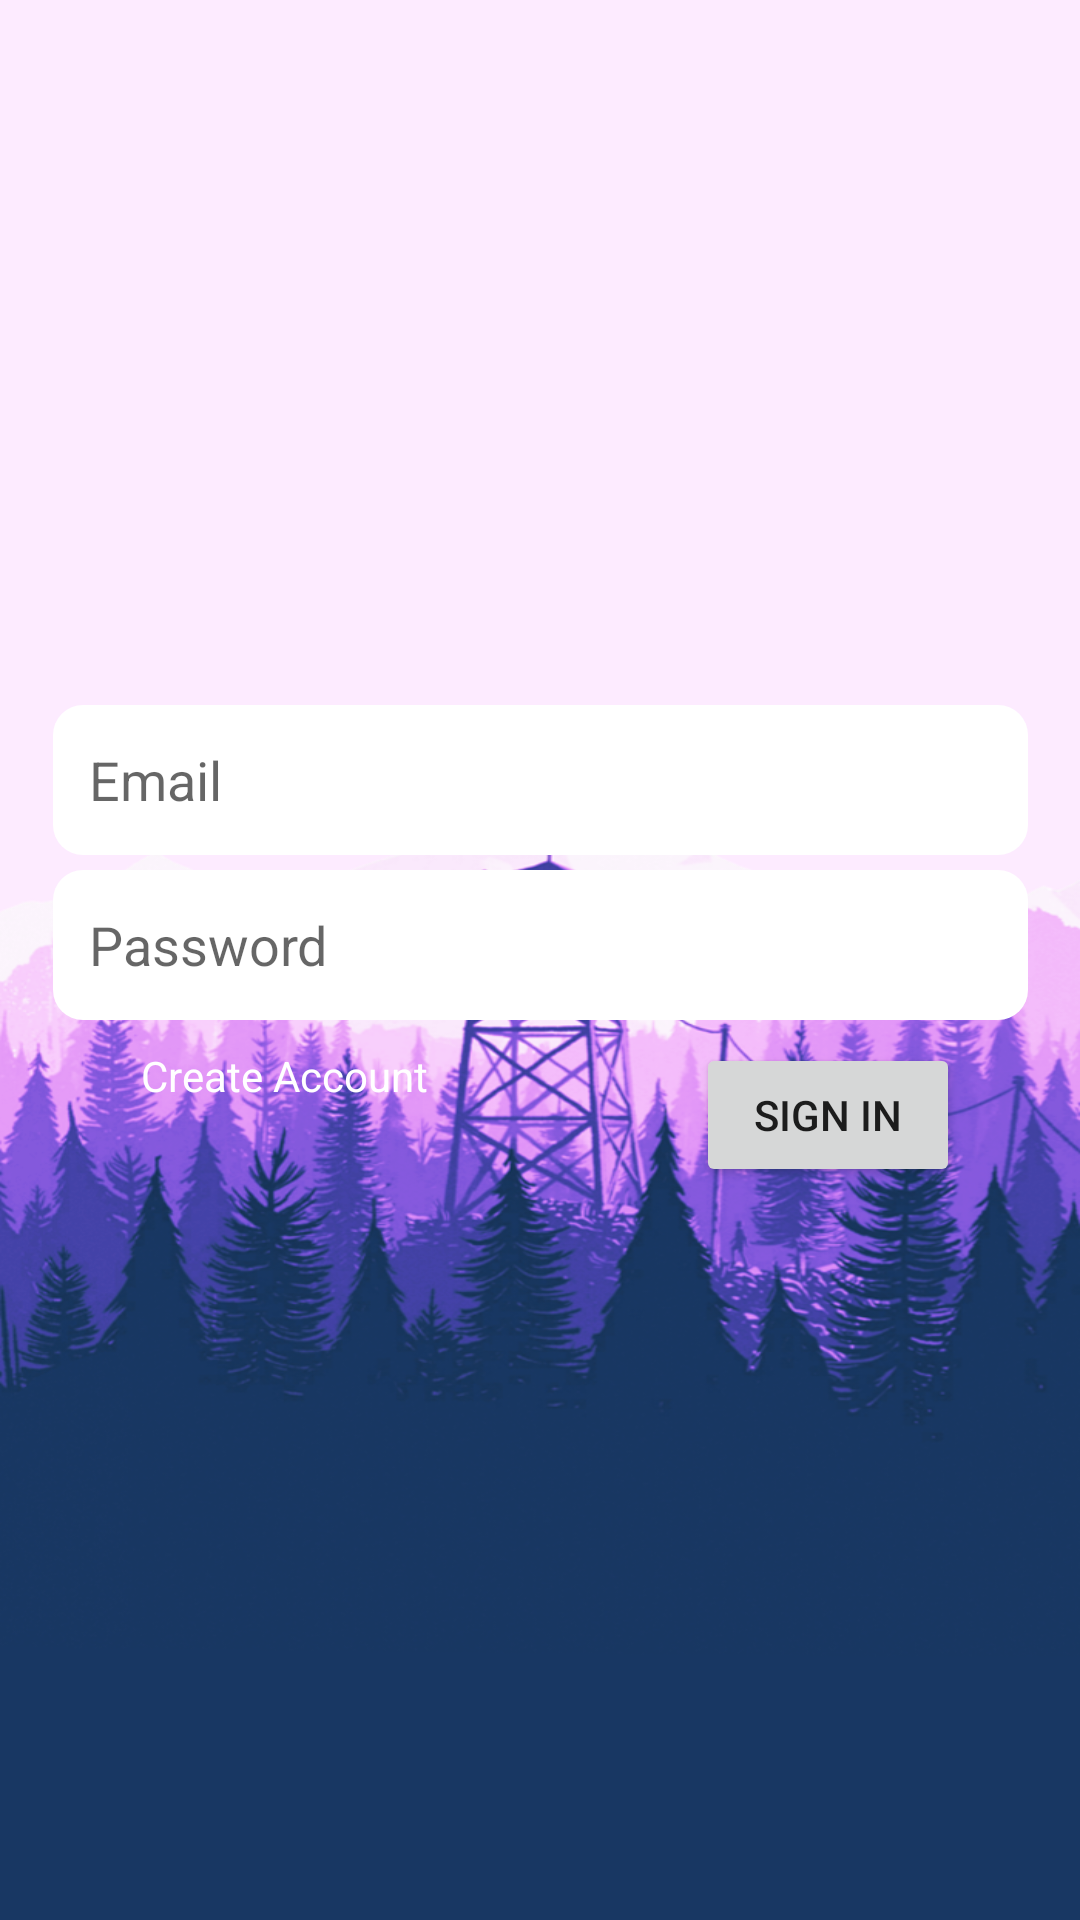

The Android layout XML behind this screen, and the referenced resources:
<!-- AndroidManifest.xml: activity theme Theme.Kursov.NoActionBar -->
<!-- res/layout/activity_main.xml -->
<?xml version="1.0" encoding="utf-8"?>
<androidx.constraintlayout.widget.ConstraintLayout xmlns:android="http://schemas.android.com/apk/res/android"
    xmlns:app="http://schemas.android.com/apk/res-auto"
    android:layout_width="match_parent"
    android:layout_height="match_parent"
    android:background="@drawable/desktop">

        <EditText
            android:id="@+id/email"
            android:layout_width="325dp"
            android:layout_height="50dp"
            android:layout_marginStart="43dp"
            android:layout_marginEnd="43dp"
            android:layout_marginBottom="5dp"
            android:background="@drawable/custom_input"
            android:ems="10"
            android:hint="@string/email"
            android:inputType="textEmailAddress"
            android:paddingStart="12dp"
            android:paddingEnd="12dp"
            app:layout_constraintBottom_toTopOf="@id/password"
            app:layout_constraintEnd_toEndOf="parent"
            app:layout_constraintStart_toStartOf="parent" />

        <EditText
            android:id="@+id/password"
            android:layout_width="325dp"
            android:layout_height="50dp"
            android:layout_marginStart="43dp"
            android:layout_marginEnd="43dp"
            android:layout_marginBottom="300dp"
            android:background="@drawable/custom_input"
            android:ems="10"
            android:hint="@string/password"
            android:inputType="textPassword"
            android:paddingStart="12dp"
            android:paddingEnd="12dp"
            app:layout_constraintBottom_toBottomOf="parent"
            app:layout_constraintEnd_toEndOf="parent"
            app:layout_constraintStart_toStartOf="parent" />

        <Button
            android:id="@+id/login"
            android:layout_width="wrap_content"
            android:layout_height="wrap_content"
            android:layout_marginEnd="40dp"
            android:text="@string/login"
            app:layout_constraintBottom_toBottomOf="parent"
            app:layout_constraintEnd_toEndOf="parent"
            app:layout_constraintTop_toBottomOf="@id/password"
            app:layout_constraintVertical_bias="0.031" />

        <TextView
            android:id="@+id/register"
            android:layout_width="wrap_content"
            android:layout_height="wrap_content"
            android:layout_marginStart="47dp"
            android:layout_marginBottom="272dp"
            android:text="@string/register"
            android:textColor="@color/white"
            app:layout_constraintBottom_toBottomOf="parent"
            app:layout_constraintStart_toStartOf="parent" />

        <LinearLayout
            android:layout_width="match_parent"
            android:layout_height="wrap_content"
            android:gravity="center"
            app:layout_constraintBottom_toBottomOf="parent"
            android:layout_marginBottom="150dp">
                <ProgressBar
                    android:id="@+id/progressBarMain"
                    android:layout_width="wrap_content"
                    android:layout_height="wrap_content"
                    android:visibility="invisible"
                    />
        </LinearLayout>

</androidx.constraintlayout.widget.ConstraintLayout>
<!-- resources referenced by this layout -->
<resources>
  <color name="white">#FFFFFFFF</color>
  <!-- drawable custom_input (drawable) -->
  <?xml version="1.0" encoding="utf-8"?>
  <selector xmlns:android="http://schemas.android.com/apk/res/android">
  
      <item android:state_enabled="true" android:state_focused="true">
          <shape android:shape="rectangle">
              <solid android:color="@android:color/white"/>
              <corners android:radius="10dp"/>
              <stroke android:color="@color/design_default_color_primary"/>
          </shape>
      </item>
  
      <item android:state_enabled="true">
          <shape android:shape="rectangle">
              <solid android:color="@android:color/white"/>
              <corners android:radius="10dp"/>
              <stroke android:color="@color/design_default_color_primary"/>
          </shape>
      </item>
  
  </selector>
  <!-- drawable desktop: png bitmap (drawable-v24, 481022 bytes) -->
  <string name="email">Email</string>
  <string name="login">Sign In</string>
  <string name="password">Password</string>
  <string name="register">Create Account</string>
  <style name="Theme.Kursov.NoActionBar">
          <item name="windowActionBar">false</item>
          <item name="windowNoTitle">true</item>
      </style>
</resources>
